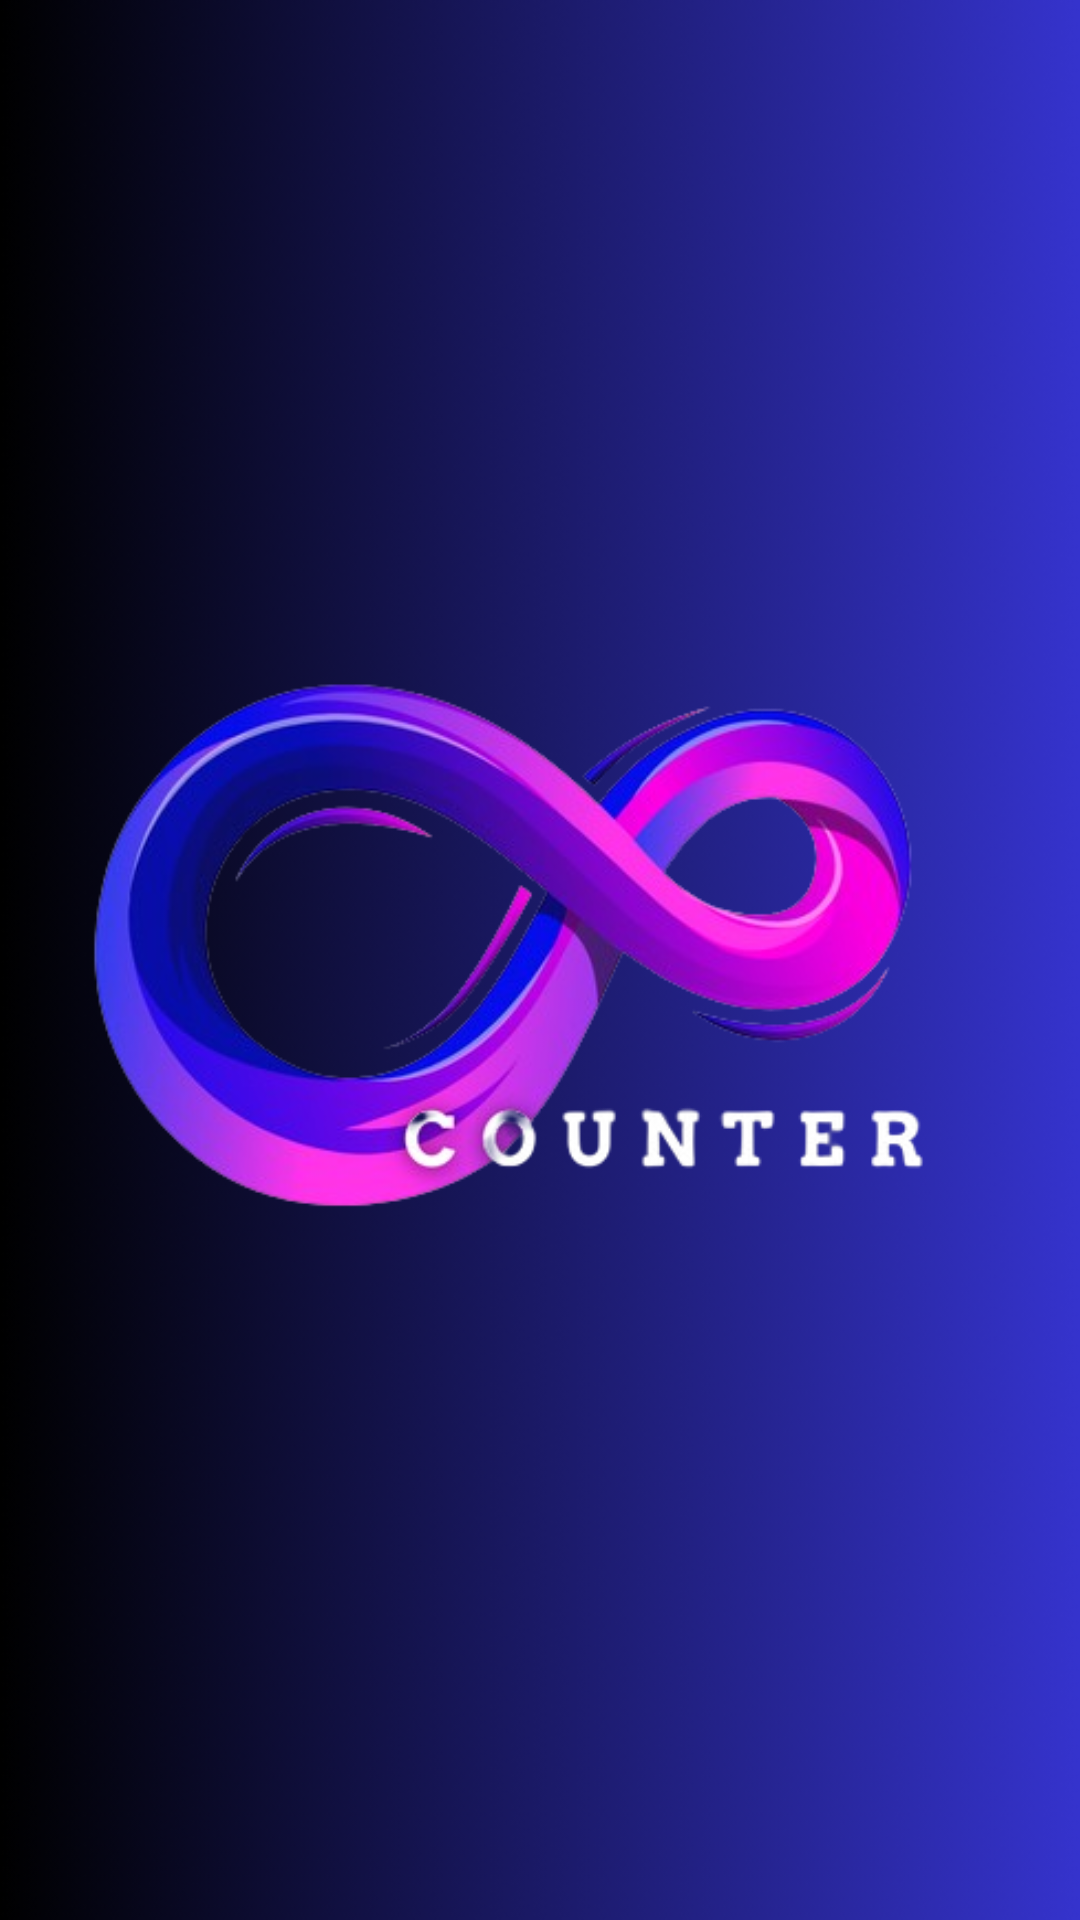

Android layout source for this screen:
<!-- AndroidManifest.xml: application theme Theme.Counter -->
<!-- res/layout/activity_splash.xml -->
<?xml version="1.0" encoding="utf-8"?>
<LinearLayout xmlns:android="http://schemas.android.com/apk/res/android"
    xmlns:app="http://schemas.android.com/apk/res-auto"
    xmlns:tools="http://schemas.android.com/tools"
    android:layout_width="match_parent"
    android:layout_height="match_parent"
    tools:context=".Splash"
    android:orientation="vertical"
    android:background="@drawable/infinitycounter_bg"
    android:gravity="center">






    <ImageView
        android:layout_marginStart="20dp"
        android:layout_width="wrap_content"
        android:layout_height="wrap_content"
        android:src="@drawable/infinitycounterlogo_transparent"
        android:id="@+id/logoTransparent"
        />
</LinearLayout>
<!-- resources referenced by this layout -->
<resources>
  <!-- drawable infinitycounter_bg: png bitmap (drawable, 89042 bytes) -->
  <!-- drawable infinitycounterlogo_transparent: png bitmap (drawable, 117169 bytes) -->
  <string name="app_name">Infinity Counter</string>
</resources>
